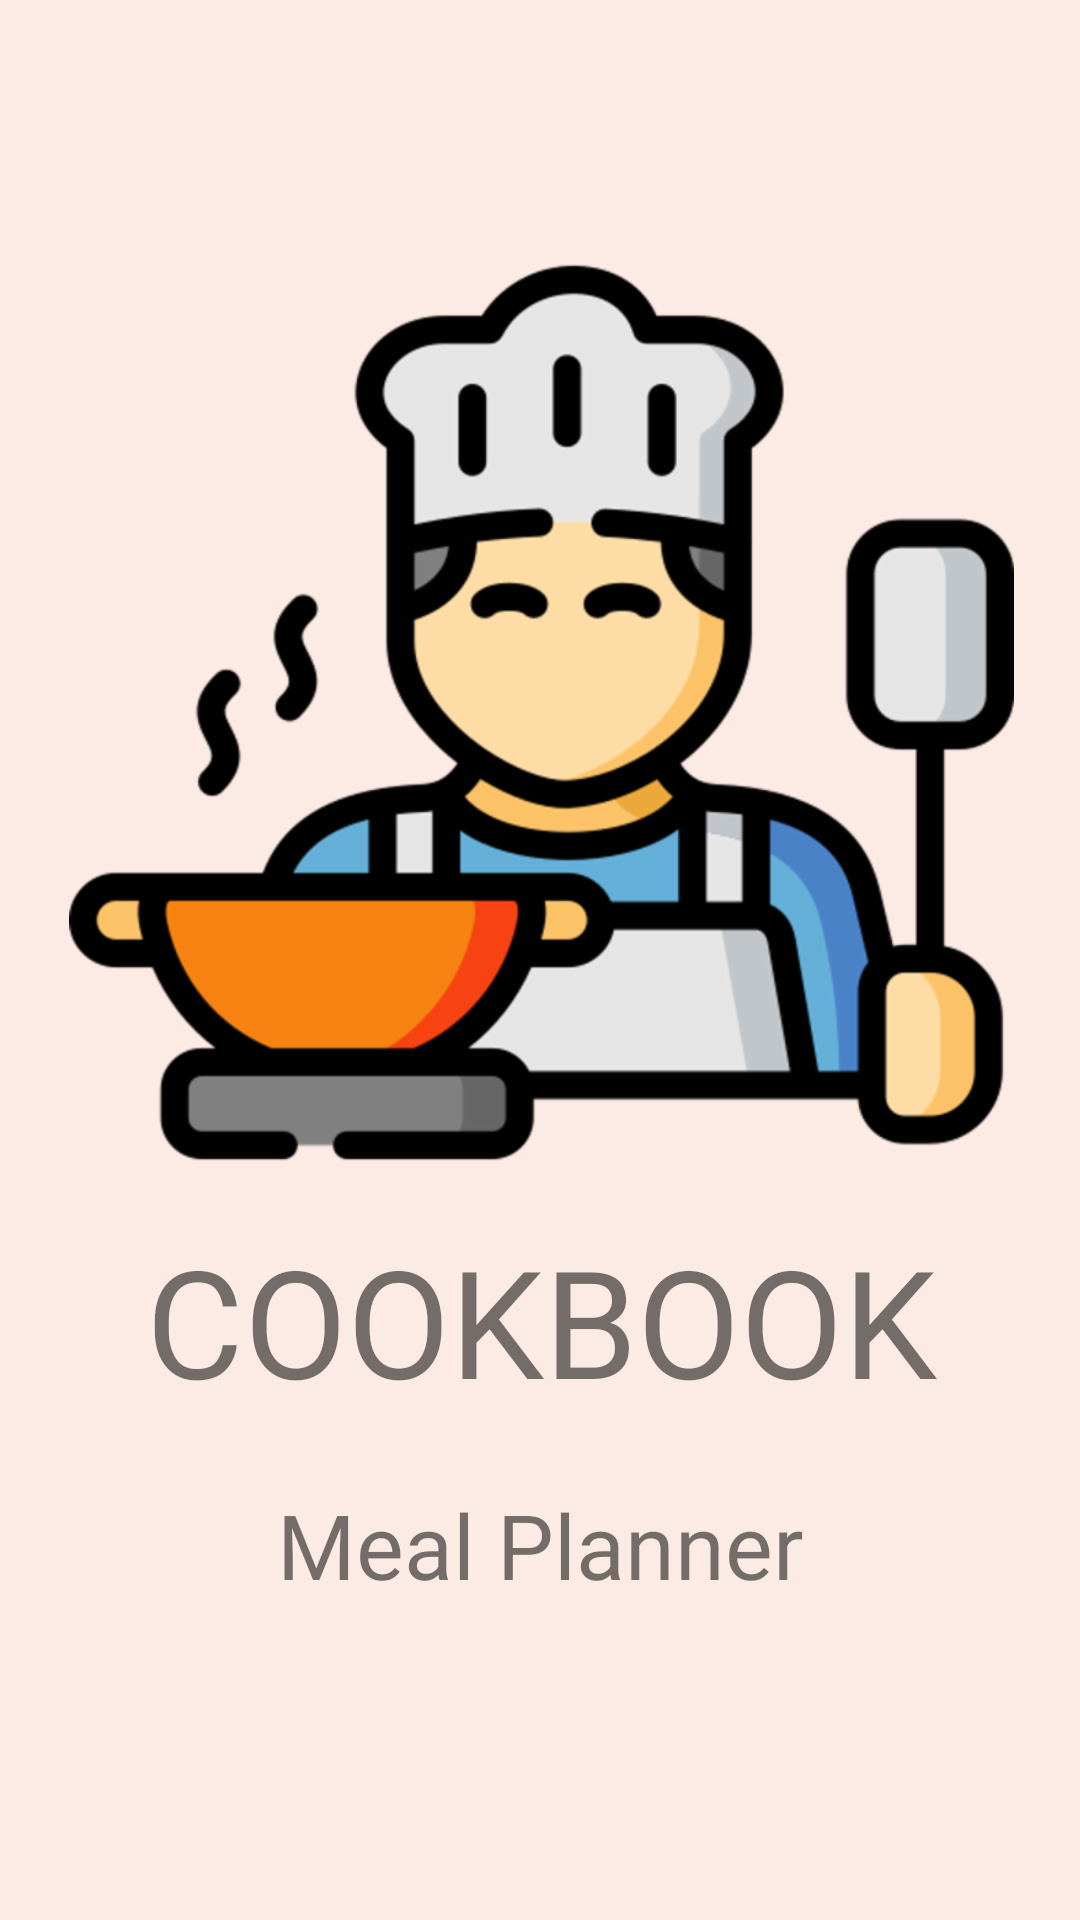

Reconstruct the res/layout file that produces this screen, plus the resources it refers to.
<!-- AndroidManifest.xml: application theme AppTheme -->
<!-- res/layout/activity_screen.xml -->
<?xml version="1.0" encoding="utf-8"?>
<androidx.constraintlayout.widget.ConstraintLayout xmlns:android="http://schemas.android.com/apk/res/android"
    xmlns:app="http://schemas.android.com/apk/res-auto"
    xmlns:tools="http://schemas.android.com/tools"
    android:layout_width="match_parent"
    android:layout_height="match_parent"
    android:background="@color/colorPrimary"
    tools:context=".Screen">

    <ImageView
        android:id="@+id/imageView"
        android:layout_width="449dp"
        android:layout_height="315dp"
        android:layout_marginStart="10dp"
        android:layout_marginLeft="10dp"
        android:layout_marginTop="80dp"
        android:layout_marginEnd="10dp"
        android:layout_marginRight="10dp"
        android:src="@drawable/cooking"
        app:layout_constraintEnd_toEndOf="parent"
        app:layout_constraintStart_toStartOf="parent"
        app:layout_constraintTop_toTopOf="parent" />

    <TextView
        android:id="@+id/textView"
        android:layout_width="409dp"
        android:layout_height="90dp"
        android:fontFamily="@font/aclonica"
        android:gravity="center"
        android:text="@string/title"
        android:textAllCaps="true"
        android:textSize="50sp"
        app:layout_constraintEnd_toEndOf="parent"
        app:layout_constraintStart_toStartOf="parent"
        app:layout_constraintTop_toBottomOf="@+id/imageView" />

    <TextView
        android:id="@+id/textView2"
        android:layout_width="231dp"
        android:layout_height="60dp"
        android:fontFamily="@font/arbutus_slab"
        android:gravity="center"
        android:text="@string/slogan"
        android:textSize="30sp"
        app:layout_constraintEnd_toEndOf="parent"
        app:layout_constraintStart_toStartOf="parent"
        app:layout_constraintTop_toBottomOf="@+id/textView" />

</androidx.constraintlayout.widget.ConstraintLayout>
<!-- resources referenced by this layout -->
<resources>
  <color name="colorPrimary">#fbebe4</color>
  <!-- drawable cooking: png bitmap (drawable-hdpi, 37402 bytes) -->
  <string name="slogan">Meal Planner</string>
  <string name="title">cookbook</string>
  <style name="AppTheme" parent="Theme.MaterialComponents.Light.NoActionBar.Bridge">
          
          <item name="colorPrimary">@color/colorPrimary</item>
          <item name="colorPrimaryDark">@color/colorPrimaryDark</item>
          <item name="colorAccent">@color/darkGrey</item>
      </style>
  <color name="colorPrimaryDark">#ecdcdc</color>
  <color name="darkGrey">#6C6A6A</color>
</resources>
